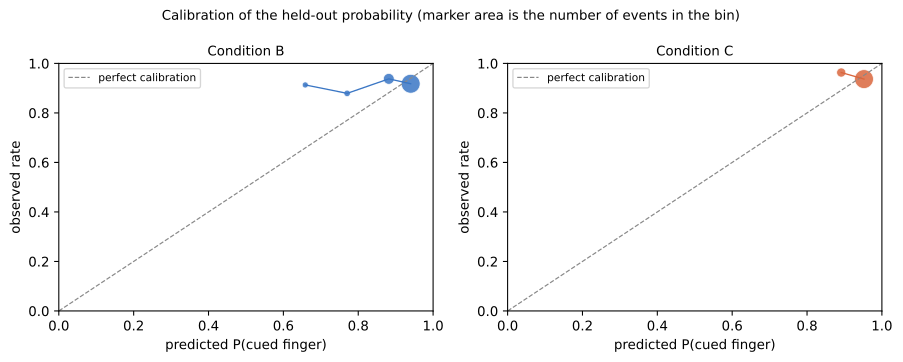

Values plotted in this chart, from the file beside it:
model_name, variant, condition, bin, n, predicted, observed, bin_lo, bin_hi, gap
M1 unitary cue (no channel split), personalised, B, 2, 2, 0.2591, 1.0, 0.2, 0.3, 0.7409
M1 unitary cue (no channel split), personalised, B, 3, 8, 0.3575, 0.875, 0.3, 0.4, 0.5175
M1 unitary cue (no channel split), personalised, B, 4, 30, 0.4376, 0.8667, 0.4, 0.5, 0.4291
M1 unitary cue (no channel split), personalised, B, 5, 46, 0.5504, 0.9565, 0.5, 0.6, 0.4062
M1 unitary cue (no channel split), personalised, B, 6, 85, 0.6528, 0.8353, 0.6, 0.7, 0.1824
M1 unitary cue (no channel split), personalised, B, 7, 144, 0.7523, 0.9236, 0.7, 0.8, 0.1713
M1 unitary cue (no channel split), personalised, B, 8, 1091, 0.8705, 0.9267, 0.8, 0.9, 0.0562
M1 unitary cue (no channel split), personalised, B, 9, 3993, 0.9542, 0.9214, 0.9, 1.0, -0.03284
M1 unitary cue (no channel split), personalised, C, 3, 2, 0.3797, 1.0, 0.3, 0.4, 0.6203
M1 unitary cue (no channel split), personalised, C, 4, 12, 0.4492, 1.0, 0.4, 0.5, 0.5508
M1 unitary cue (no channel split), personalised, C, 5, 34, 0.5631, 1.0, 0.5, 0.6, 0.4369
M1 unitary cue (no channel split), personalised, C, 6, 54, 0.6592, 0.9815, 0.6, 0.7, 0.3222
M1 unitary cue (no channel split), personalised, C, 7, 141, 0.7555, 0.9716, 0.7, 0.8, 0.2162
M1 unitary cue (no channel split), personalised, C, 8, 467, 0.872, 0.97, 0.8, 0.9, 0.09798
M1 unitary cue (no channel split), personalised, C, 9, 4690, 0.9584, 0.9352, 0.9, 1.0, -0.02324
M1 unitary cue (no channel split), population, A, 0, 3229, 0.03753, 0.04738, 0.0, 0.1, 0.009855
M1 unitary cue (no channel split), population, A, 1, 667, 0.1459, 0.2339, 0.1, 0.2, 0.08794
M1 unitary cue (no channel split), population, A, 2, 284, 0.2454, 0.2923, 0.2, 0.3, 0.04683
M1 unitary cue (no channel split), population, A, 3, 300, 0.3311, 0.3967, 0.3, 0.4, 0.06553
M1 unitary cue (no channel split), population, A, 4, 227, 0.4559, 0.3172, 0.4, 0.5, -0.1387
M1 unitary cue (no channel split), population, A, 5, 113, 0.5328, 0.3009, 0.5, 0.6, -0.2319
M1 unitary cue (no channel split), population, A, 6, 131, 0.6719, 0.687, 0.6, 0.7, 0.01509
M1 unitary cue (no channel split), population, A, 7, 445, 0.7323, 0.5798, 0.7, 0.8, -0.1526
M1 unitary cue (no channel split), population, B, 3, 6, 0.3574, 1.0, 0.3, 0.4, 0.6426
M1 unitary cue (no channel split), population, B, 4, 11, 0.4951, 0.9091, 0.4, 0.5, 0.414
M1 unitary cue (no channel split), population, B, 5, 72, 0.567, 0.9028, 0.5, 0.6, 0.3358
M1 unitary cue (no channel split), population, B, 6, 53, 0.6526, 0.7925, 0.6, 0.7, 0.1398
M1 unitary cue (no channel split), population, B, 7, 163, 0.7582, 0.9264, 0.7, 0.8, 0.1682
M1 unitary cue (no channel split), population, B, 8, 641, 0.8793, 0.9329, 0.8, 0.9, 0.05361
M1 unitary cue (no channel split), population, B, 9, 4453, 0.9495, 0.921, 0.9, 1.0, -0.02853
M1 unitary cue (no channel split), population, C, 4, 3, 0.4236, 1.0, 0.4, 0.5, 0.5764
M1 unitary cue (no channel split), population, C, 5, 29, 0.58, 1.0, 0.5, 0.6, 0.42
M1 unitary cue (no channel split), population, C, 6, 67, 0.6491, 1.0, 0.6, 0.7, 0.3509
M1 unitary cue (no channel split), population, C, 7, 97, 0.7562, 0.9485, 0.7, 0.8, 0.1922
M1 unitary cue (no channel split), population, C, 8, 305, 0.8567, 0.977, 0.8, 0.9, 0.1204
M1 unitary cue (no channel split), population, C, 9, 4899, 0.9589, 0.9365, 0.9, 1.0, -0.02242
M3 (primary), personalised, B, 3, 1, 0.3723, 1.0, 0.3, 0.4, 0.6277
M3 (primary), personalised, B, 4, 5, 0.4681, 1.0, 0.4, 0.5, 0.5319
M3 (primary), personalised, B, 5, 10, 0.5667, 0.8, 0.5, 0.6, 0.2333
M3 (primary), personalised, B, 6, 39, 0.6543, 0.8462, 0.6, 0.7, 0.1919
M3 (primary), personalised, B, 7, 150, 0.7676, 0.9267, 0.7, 0.8, 0.1591
M3 (primary), personalised, B, 8, 1258, 0.8627, 0.9102, 0.8, 0.9, 0.04748
M3 (primary), personalised, B, 9, 3936, 0.9434, 0.9253, 0.9, 1.0, -0.01805
M3 (primary), personalised, C, 7, 102, 0.7774, 0.9706, 0.7, 0.8, 0.1932
M3 (primary), personalised, C, 8, 728, 0.8566, 0.9409, 0.8, 0.9, 0.08436
M3 (primary), personalised, C, 9, 4570, 0.9531, 0.9394, 0.9, 1.0, -0.0137
M3 (primary), population, A, 0, 3280, 0.03565, 0.04939, 0.0, 0.1, 0.01374
M3 (primary), population, A, 1, 661, 0.1543, 0.2284, 0.1, 0.2, 0.0741
M3 (primary), population, A, 2, 215, 0.2652, 0.3535, 0.2, 0.3, 0.08824
M3 (primary), population, A, 3, 287, 0.3236, 0.3449, 0.3, 0.4, 0.02136
M3 (primary), population, A, 4, 213, 0.4652, 0.4131, 0.4, 0.5, -0.05207
M3 (primary), population, A, 5, 150, 0.5157, 0.2, 0.5, 0.6, -0.3157
M3 (primary), population, A, 6, 59, 0.6636, 0.7288, 0.6, 0.7, 0.06523
M3 (primary), population, A, 7, 531, 0.7262, 0.5951, 0.7, 0.8, -0.1311
M3 (primary), population, B, 6, 23, 0.6585, 0.913, 0.6, 0.7, 0.2545
M3 (primary), population, B, 7, 91, 0.7703, 0.8791, 0.7, 0.8, 0.1088
M3 (primary), population, B, 8, 1074, 0.8817, 0.9376, 0.8, 0.9, 0.05594
M3 (primary), population, B, 9, 4211, 0.9402, 0.9178, 0.9, 1.0, -0.02236
M3 (primary), population, C, 8, 707, 0.8914, 0.9632, 0.8, 0.9, 0.07186
M3 (primary), population, C, 9, 4693, 0.9522, 0.9367, 0.9, 1.0, -0.01549
... 108 more rows
